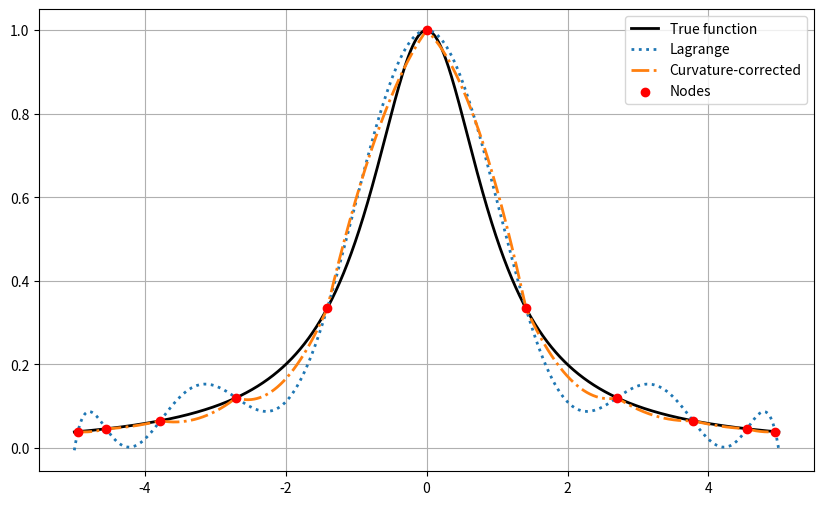
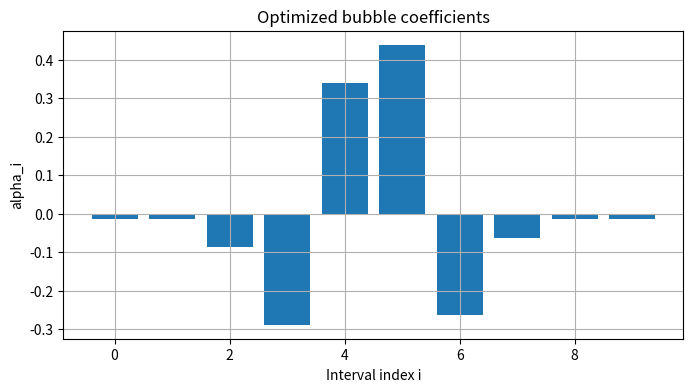

Reproduce these figures in Python, in order.
import numpy as np
import matplotlib.pyplot as plt
from scipy.integrate import simpson
from scipy.interpolate import lagrange

# Curvature-Driven Interpolation using Local Bubble Functions
# Starting from a piecewise linear interpolant:
#   1. Local "bubble" functions are added on each interval.
#   2. Coefficients of the bubbles are optimized to reduce
#      the squared curvature (second derivative squared).
#   3. Weak global alignment with the Lagrange interpolant
#      is added to stabilize the solution.

# Original function to approximate
def f_true(x):
    return 1 / (1 + x**2)  # Runge function, classic test case

# Domain and number of intervals
a, b = -5.0, 5.0
n = 10

# Chebyshev nodes for better interpolation stability
k = np.arange(n + 1)
xs = (a + b) / 2 + (b - a) / 2 * np.cos((2*k + 1) * np.pi / (2*(n + 1)))
xs = np.sort(xs)
ys = f_true(xs)

# Piecewise linear interpolant as initial approximation
def piecewise_linear(x):
    return np.interp(x, xs, ys)

P1 = piecewise_linear(xs)

# Global Lagrange interpolant (for weak global reference)
P_L = lagrange(xs, ys)
PL = P_L(xs)

# Local bubble function supported on each interval
def bubble(x, i):
    """Bubble function on interval [xs[i], xs[i+1]].
    Peaks at the center, zero at endpoints. Used to locally
    adjust curvature without affecting nodes directly."""
    xL, xR = xs[i], xs[i + 1]
    h = xR - xL
    t = (x - xL) / h
    out = np.zeros_like(x)
    mask = (x >= xL) & (x <= xR)
    out[mask] = t[mask] * (1 - t[mask])
    return out

# Dense evaluation grid
xx = np.linspace(a, b, 3000)
P1_xx = piecewise_linear(xx)
PL_xx = P_L(xx)

# Regularization parameter controlling alignment with Lagrange
lam = 1e-2

# Initialize bubble coefficients
alphas = np.zeros(n)

# Optimize bubble coefficients per interval
for i in range(n):
    phi = bubble(xx, i)

    def objective(alpha):
        # Add bubble scaled by alpha
        f = P1_xx + alpha * phi
        # Approximate second derivative
        d2 = np.gradient(np.gradient(f, xx), xx)
        # Squared curvature integral
        curvature = simpson(d2**2, xx)
        # Weak alignment with global Lagrange interpolant
        align = simpson((f - PL_xx)**2, xx)
        return curvature + lam * align

    # Simple grid search to find optimal alpha
    grid = np.linspace(-5, 5, 400)
    vals = np.array([objective(a_) for a_ in grid])
    alphas[i] = grid[np.argmin(vals)]

# Curvature-corrected interpolant
def curvature_lagrange_interp(x):
    y = piecewise_linear(x)
    for i in range(n):
        y += alphas[i] * bubble(x, i)
    return y

# Evaluate interpolants on dense grid
xx = np.linspace(a, b, 2000)
y_true = f_true(xx)
y_lin  = piecewise_linear(xx)
y_lag  = P_L(xx)
y_curv = curvature_lagrange_interp(xx)

# Plot results
plt.figure(figsize=(10,6))
plt.plot(xx, y_true, 'k', lw=2, label="True function")
plt.plot(xx, y_lag, ':', lw=2, label="Lagrange")
plt.plot(xx, y_curv, '-.', lw=2, label="Curvature-corrected")
plt.scatter(xs, ys, c='red', zorder=5, label="Nodes")
plt.grid()
plt.legend()
plt.show()

# Plot optimized bubble coefficients
plt.figure(figsize=(8,4))
plt.bar(range(n), alphas)
plt.grid()
plt.xlabel("Interval index i")
plt.ylabel("alpha_i")
plt.title("Optimized bubble coefficients")
plt.show()

# Compute integrated squared errors
def error_integral(f_approx):
    return simpson((y_true - f_approx)**2, xx)

err_lin  = error_integral(y_lin)
err_lag  = error_integral(y_lag)
err_curv = error_integral(y_curv)

print(f"Squared error (piecewise linear): {err_lin:.6f}")
print(f"Squared error (Lagrange):         {err_lag:.6f}")
print(f"Squared error (curvature-corrected): {err_curv:.6f}")

improvement = (err_lin - err_curv) / err_lin * 100
print(f"Improvement by curvature correction: {improvement:.2f}%")

# Optimized alpha values per interval
for i, a_i in enumerate(alphas):
    print(f"[{xs[i]: .3f}, {xs[i+1]: .3f}] : alpha = {a_i: .6f}")


